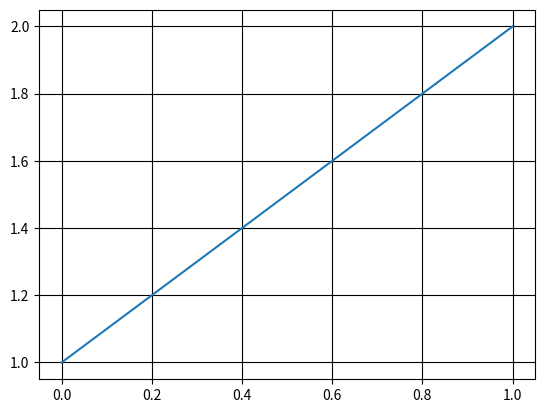

This figure's Python source:
import matplotlib as mpl
import matplotlib.pyplot as plt

mpl.rcParams["grid.color"] = "black"

plt.plot([1, 2])
plt.grid()
